Run: headless pygame with SDL's dummy video driver; simulated clock (each Clock.tick advances the game by its frame time, no real sleeping); random seed 0; keys injected as events and as key.get_pressed() state; mouse plan: one left click at the window centre at the start of phase 2, then a move to the lower-right quarter at the start of phase 3.
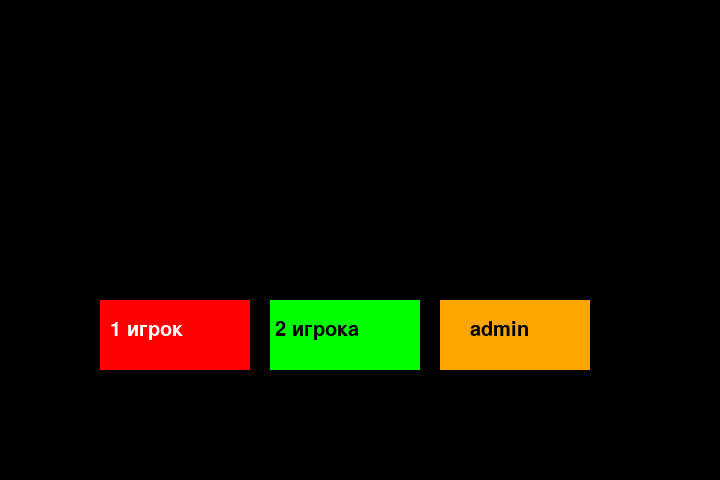
Frame 1 of 4 · flips 1–60 · no input
Frame 2 of 4 · flips 61–180 · clicked the window centre · tapped SPACE, RETURN · held RIGHT (→), D · screen unchanged from frame 1, image omitted
Frame 3 of 4 · flips 181–300 · moved the mouse to the lower-right quarter · held DOWN (↓), S · screen unchanged from frame 2, image omitted
Frame 4 of 4 · flips 301–420 · held LEFT (←), A, UP (↑), W · screen unchanged from frame 3, image omitted

The pygame program that drew these frames:

import pygame
import random
import time

pygame.init()
pygame.display.set_caption('Пин-понг')

WIDTH, HEIGHT = 720, 480
SCREEN = pygame.display.set_mode((WIDTH,HEIGHT))

class Player():
    font = pygame.font.SysFont('MONOSPACE', 50)
    def __init__(self, x, y, score):
        self.x = x
        self.y = y
        self.height = 100
        self.weight = 10
        self.show = self.font.render(f'{score}', True, 'White')

    def draw(self, window, x, y):
        self.rect = pygame.Rect(self.x, self.y, self.weight, self.height)
        pygame.draw.rect(window,'White', self.rect)
        window.blit(self.show, (x, y))

pl1_sc = 0
pl2_sc = 0

one_player = False
two_player = False
hack = False
def main():
    global pl1_sc
    global pl2_sc
    global one_player
    global two_player
    global hack

    running = True
    FPS = 60
    clock = pygame.time.Clock()
    timer = 0
    seconds_font = pygame.font.SysFont('Monospace', 70)

    rect_size = 12
    rect_x = WIDTH // 2 - 10
    rect_y = HEIGHT // 2 - rect_size // 2
    rect_speed = 7

    player1 = Player(5, HEIGHT // 2 - 50, pl1_sc)
    player2 = Player(WIDTH - 15, HEIGHT // 2 - 50, pl2_sc)
    player_speed = 3.5
    enemy_speed = 2.5

    move = random.choice(['right','left'])
    up = random.choice(['forward'])
    luck = random.choice(['lose','win'])
    def redraw():
        global ball

        SCREEN.fill((0,0,0)) # Без заливки(фона) будут глюки
        ball = pygame.Rect(rect_x, rect_y, rect_size, rect_size)
        pygame.draw.rect(SCREEN,'White', ball)

        pygame.draw.rect(SCREEN, 'white', pygame.Rect(WIDTH // 2 - 5, 0 , 2, 480))

        player1.draw(SCREEN,100, 50)
        player2.draw(SCREEN, WIDTH - 100 - player2.show.get_width(), 50)

        if timer < FPS * 4:
            SCREEN.blit(seconds_label, (WIDTH // 2 - seconds_label.get_width(), HEIGHT // 2 - \
                        seconds_label.get_height()))
        pygame.display.flip()

    while running:
        clock.tick(FPS)
        seconds_label = seconds_font.render(f'{timer // 60}', True, 'White')
        redraw()
        timer += 1

        if timer > FPS * 4:
            if move == 'left':
                rect_x -= rect_speed
            elif move == 'right':
                rect_x += rect_speed

            if ball.colliderect(player1):
                move = 'right'
                if up == 'forward':
                    up = random.choice(['up', 'down',])
            elif ball.colliderect(player2):
                move = 'left'
                if up == 'forward':
                    up = random.choice(['up', 'down'])

            if up == 'up':
                rect_y -= 2
            elif up == 'down':
                rect_y += 2

            if rect_y < 0:
                up = 'down'
            elif rect_y > HEIGHT - rect_size:
                up = 'up'

        # Моя нейронка XD
            if one_player or hack:
                if luck == 'win':
                    enemy_speed = 2
                elif luck == 'lose':
                    enemy_speed = 3.5
                    player_speed = 2.5

            if one_player or hack:
                if move == 'right' and player2.y > 0 and player2.rect.centery > ball.y:
                    player2.y -= player_speed
                elif move == 'right' and player2.y < HEIGHT - player2.height and player2.rect.centery < ball.y:
                    player2.y += player_speed

            if hack:
                if move == 'left' and  player1.y > 0 and player1.rect.centery > ball.y:
                    player1.y -= enemy_speed
                elif move == 'left' and player1.y < HEIGHT - player1.height and player1.rect.centery < ball.y:
                    player1.y += enemy_speed

            if rect_x > WIDTH:
                pl1_sc += 1
                main()
            elif rect_x < 0:
                pl2_sc += 1
                main()

            key = pygame.key.get_pressed()
            if one_player or two_player:
                if key[pygame.K_w] and player1.y > 0:
                    player1.y -= player_speed
                if key[pygame.K_s] and player1.y + 100 < HEIGHT:
                    player1.y += player_speed

            if two_player:
                if key[pygame.K_UP] and player2.y > 0:
                    player2.y -= player_speed
                if key[pygame.K_DOWN] and player2.y + 100 < HEIGHT:
                    player2.y += player_speed

        for event in pygame.event.get():
            if event.type == pygame.QUIT:
                running = False
                quit()
            elif event.type == pygame.KEYDOWN and event.key == pygame.K_ESCAPE:
                pl1_sc, pl2_sc = 0, 0
                one_player = two_player = hack = False
                main_menu()

def main_menu():
    global one_player
    global two_player
    global hack

    run = True
    while run:
        SCREEN.fill((0,0,0))
        mm_font = pygame.font.SysFont('Monospace', 30)

        one_p = mm_font.render('1 игрок', True, 'white')
        red = pygame.Rect(100, 300, 150, 70)
        pygame.draw.rect(SCREEN,'Red', red)
        SCREEN.blit(one_p, (red.x + 10, red.y + 20))

        two_p = mm_font.render('2 игрока', True, 'black')
        green = pygame.Rect(red.x + 170, 300, 150, 70)
        pygame.draw.rect(SCREEN, 'green', green)
        SCREEN.blit(two_p, (green.x + 5, green.y + 20))

        bots_mode = mm_font.render('admin', True, 'black')
        purple = pygame.Rect(green.x + 170, 300, 150, 70)
        pygame.draw.rect(SCREEN, 'orange', purple)
        SCREEN.blit(bots_mode, (purple.x + 30, purple.y + 20))

        mouse = pygame.mouse.get_pos()
        if red.collidepoint(mouse) and pygame.mouse.get_pressed()[0]:
            one_player = True
            main()
        elif green.collidepoint(mouse) and pygame.mouse.get_pressed()[0]:
            two_player = True
            main()
        mouse_x, mouse_y = pygame.mouse.get_pos()
        secret = pygame.Rect(mouse_x - 75, mouse_y - 35, 150, 70)
        if pygame.mouse.get_pressed()[2]:
            pygame.draw.rect(SCREEN, 'purple', secret)
            author = mm_font.render('Kebi', True, 'black')
            SCREEN.blit(author, (secret.x + 30, secret.y + 20))
        if purple.centerx == secret.centerx and purple.centery == secret.centery:
            time.sleep(1)
            hack = True
            main()
        for event in pygame.event.get():
            if event.type == pygame.QUIT:
                quit()
        pygame.display.update()
main_menu()
